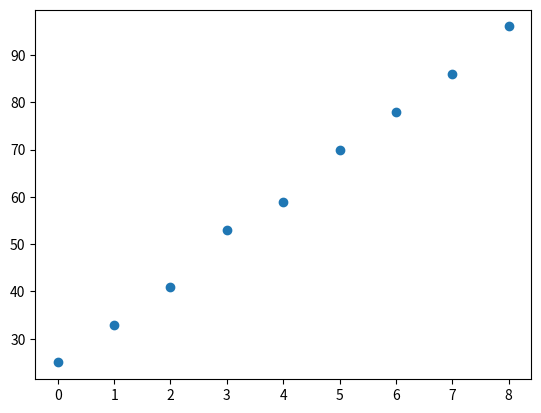

The script that saved this image: (Note: this script raises an exception after producing the figure.)
import matplotlib.pyplot as plt
import numpy as np

x = range(0, 9)
y = (25, 33, 41, 53, 59, 70, 78, 86, 96)

plt.scatter(x,y)

z = np.polyfit(x, y, 500)
p = np.poly1d(z)

plt.plot(x, p(x), 'g-')

plt.show()
